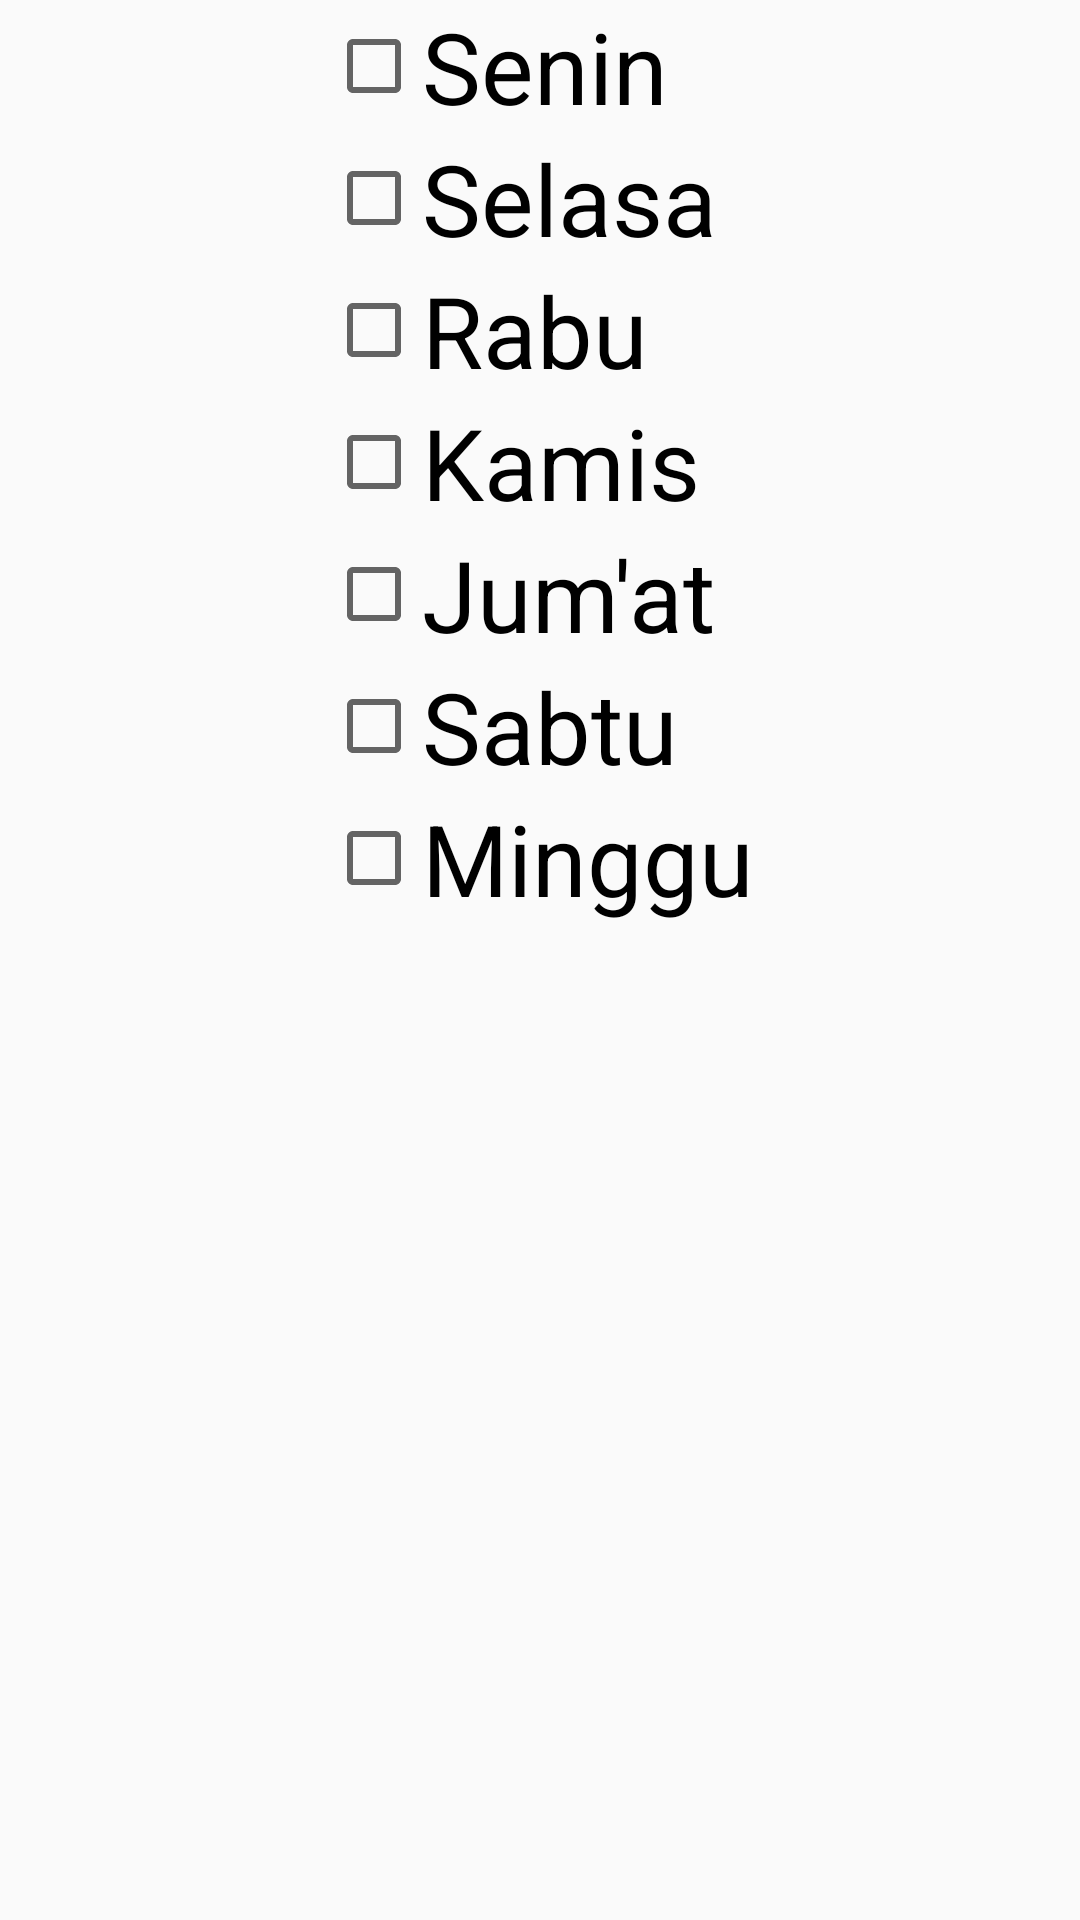

Reconstruct the res/layout file that produces this screen, plus the resources it refers to.
<!-- AndroidManifest.xml: application theme AppTheme -->
<!-- res/layout/day_choser.xml -->
<?xml version="1.0" encoding="utf-8"?>
<RelativeLayout xmlns:android="http://schemas.android.com/apk/res/android"
    android:layout_width="match_parent"
    android:layout_height="wrap_content"
    android:gravity="center_horizontal">
    <CheckBox
        android:layout_width="wrap_content"
        android:layout_height="wrap_content"
        android:text="Senin"
        android:id="@+id/checkSenin"
        android:checked="false"
        android:textSize="16pt"
        android:layout_alignParentTop="true"
        android:layout_alignLeft="@+id/checkSabtu"
        android:layout_alignStart="@+id/checkSabtu" />

    <CheckBox
        android:layout_width="wrap_content"
        android:layout_height="wrap_content"
        android:text="Selasa"
        android:id="@+id/checkSelasa"
        android:checked="false"
        android:layout_below="@+id/checkSenin"
        android:textSize="16pt"
        android:layout_alignLeft="@+id/checkSenin"
        android:layout_alignStart="@+id/checkSenin" />

    <CheckBox
        android:layout_width="wrap_content"
        android:layout_height="wrap_content"
        android:text="Rabu"
        android:id="@+id/checkRabu"
        android:checked="false"
        android:textSize="16pt"
        android:layout_below="@+id/checkSelasa"
        android:layout_alignLeft="@+id/checkSelasa"
        android:layout_alignStart="@+id/checkSelasa" />

    <CheckBox
        android:layout_width="wrap_content"
        android:layout_height="wrap_content"
        android:text="Kamis"
        android:id="@+id/checkKamis"
        android:checked="false"
        android:textSize="16pt"
        android:layout_below="@+id/checkRabu"
        android:layout_alignLeft="@+id/checkSenin"
        android:layout_alignStart="@+id/checkSenin" />

    <CheckBox
        android:layout_width="wrap_content"
        android:layout_height="wrap_content"
        android:text="Jum&apos;at"
        android:id="@+id/checkJumat"
        android:checked="false"
        android:textSize="16pt"
        android:layout_below="@+id/checkKamis"
        android:layout_alignLeft="@+id/checkKamis"
        android:layout_alignStart="@+id/checkKamis" />

    <CheckBox
        android:layout_width="wrap_content"
        android:layout_height="wrap_content"
        android:text="Sabtu"
        android:id="@+id/checkSabtu"
        android:checked="false"
        android:textSize="16pt"
        android:layout_below="@+id/checkJumat"
        android:layout_alignLeft="@+id/checkMinggu"
        android:layout_alignStart="@+id/checkMinggu" />

    <CheckBox
        android:layout_width="wrap_content"
        android:layout_height="wrap_content"
        android:text="Minggu"
        android:textSize="16pt"
        android:id="@+id/checkMinggu"
        android:checked="false"
        android:layout_below="@+id/checkSabtu"
        android:layout_centerHorizontal="true" />

</RelativeLayout>
<!-- resources referenced by this layout -->
<resources>
  <style name="AppTheme" parent="Theme.AppCompat.Light.DarkActionBar">
          
          <item name="colorPrimary">@color/colorPrimary</item>
          <item name="colorPrimaryDark">@color/colorPrimaryDark</item>
          <item name="colorAccent">@color/colorAccent</item>
      </style>
  <!-- not gathered from this repository: default colours our renderer supplied (Android Studio template values) -->
  <color name="colorPrimary">#FF6200EE</color>
  <color name="colorPrimaryDark">#FF3700B3</color>
  <color name="colorAccent">#FF03DAC5</color>
</resources>
